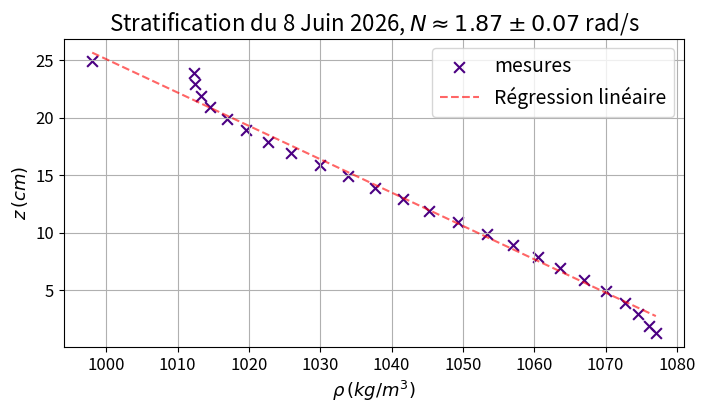

Recreate this plot in Python.
#!/usr/bin/env python3
# -*- coding: utf-8 -*-
"""
Created on Mon Jun  8 11:02:04 2026

@author: Robin LAPERRIÈRE

Evolution de la stratification de la deuxième semaine
"""

import numpy as np
import matplotlib.pyplot as plt
# Graduations notées sur le tube en PVC (en cm)
z_graduation = np.arange(24,0,-1) 
z_graduation = np.append(z_graduation, 0.4)

# Offset du l'écart cellules-bout de la sonde

z = z_graduation + 0.9

# Mesures de conductimétrie (mS/cm), incertitudes faibles

sigma = np.array([0.01, 19.18, 19.26, 20.06, 21.29, 23.40, 25.77, 
                  28.20, 30.69, 33.60, 36.30, 38.68, 41.14, 43.30, 
                  45.71, 47.96, 49.84, 51.71, 53.29, 54.96, 56.46, 
                  57.68, 58.59, 59.28, 59.72])

# Conversion en densité

def calcul_rho(sigma):
    '''
    Convertit la conductivité (mS/cm) en densité (kg/m3) 
    à partir des mesures du 2 Juin 2026. VÉRIFIER AU PRÉALABLE
    L'ACCCORD AVEC CETTE LOI
    
    Arguments : 
    ----
    sigma : conductivité en mS/cm, nombre, liste ou np.array
    
    Renvoie :
    ----
    rho : densité en kg/m3, nombre, liste ou np.array
    '''
    
    return 998 + 0.47205116002752073*sigma + 0.014261625172364541*np.square(sigma)

rho  = calcul_rho(sigma)

# Calcul de la fréquence de Brunt-Väisälä

[a1,a0], cov = np.polyfit(z[3:-3]*1e-2, rho[3:-3], deg = 1, cov = True) 
u_a1 = cov[1,1]

'''
On exclut les quatre premiers et trois derniers points : 
    - Effets de la couche de mélange en surface
    - Effets du remplissage en profondeur
'''

N = np.sqrt(-(a1*9.81)/998)
u_N = np.sqrt((u_a1*9.81)/998)


# Plot 
b1, b0 = np.polyfit(rho[2:-2], z[2:-2], deg = 1) 

plt.figure(figsize = (8,4))

plt.scatter(rho, z, color = 'indigo', marker = 'x', s = 60, label = 'mesures')
plt.plot(rho, rho*b1 + b0, color = 'red', linestyle = 'dashed',
         label = 'Régression linéaire' , alpha = 0.6)

plt.xticks(fontsize=12)
plt.yticks(fontsize=12)

plt.xlabel(r'$\rho \, (kg/m^3)$', size = 13)
plt.ylabel(r'$z \, (cm)$', size = 13)
plt.grid()

plt.legend(fontsize = 14)
plt.title(r"Stratification du 8 Juin 2026, $N \approx {:.2f} \pm {:.2f} $ rad/s".format(N, u_N), 
          size = 16)
plt.show()
